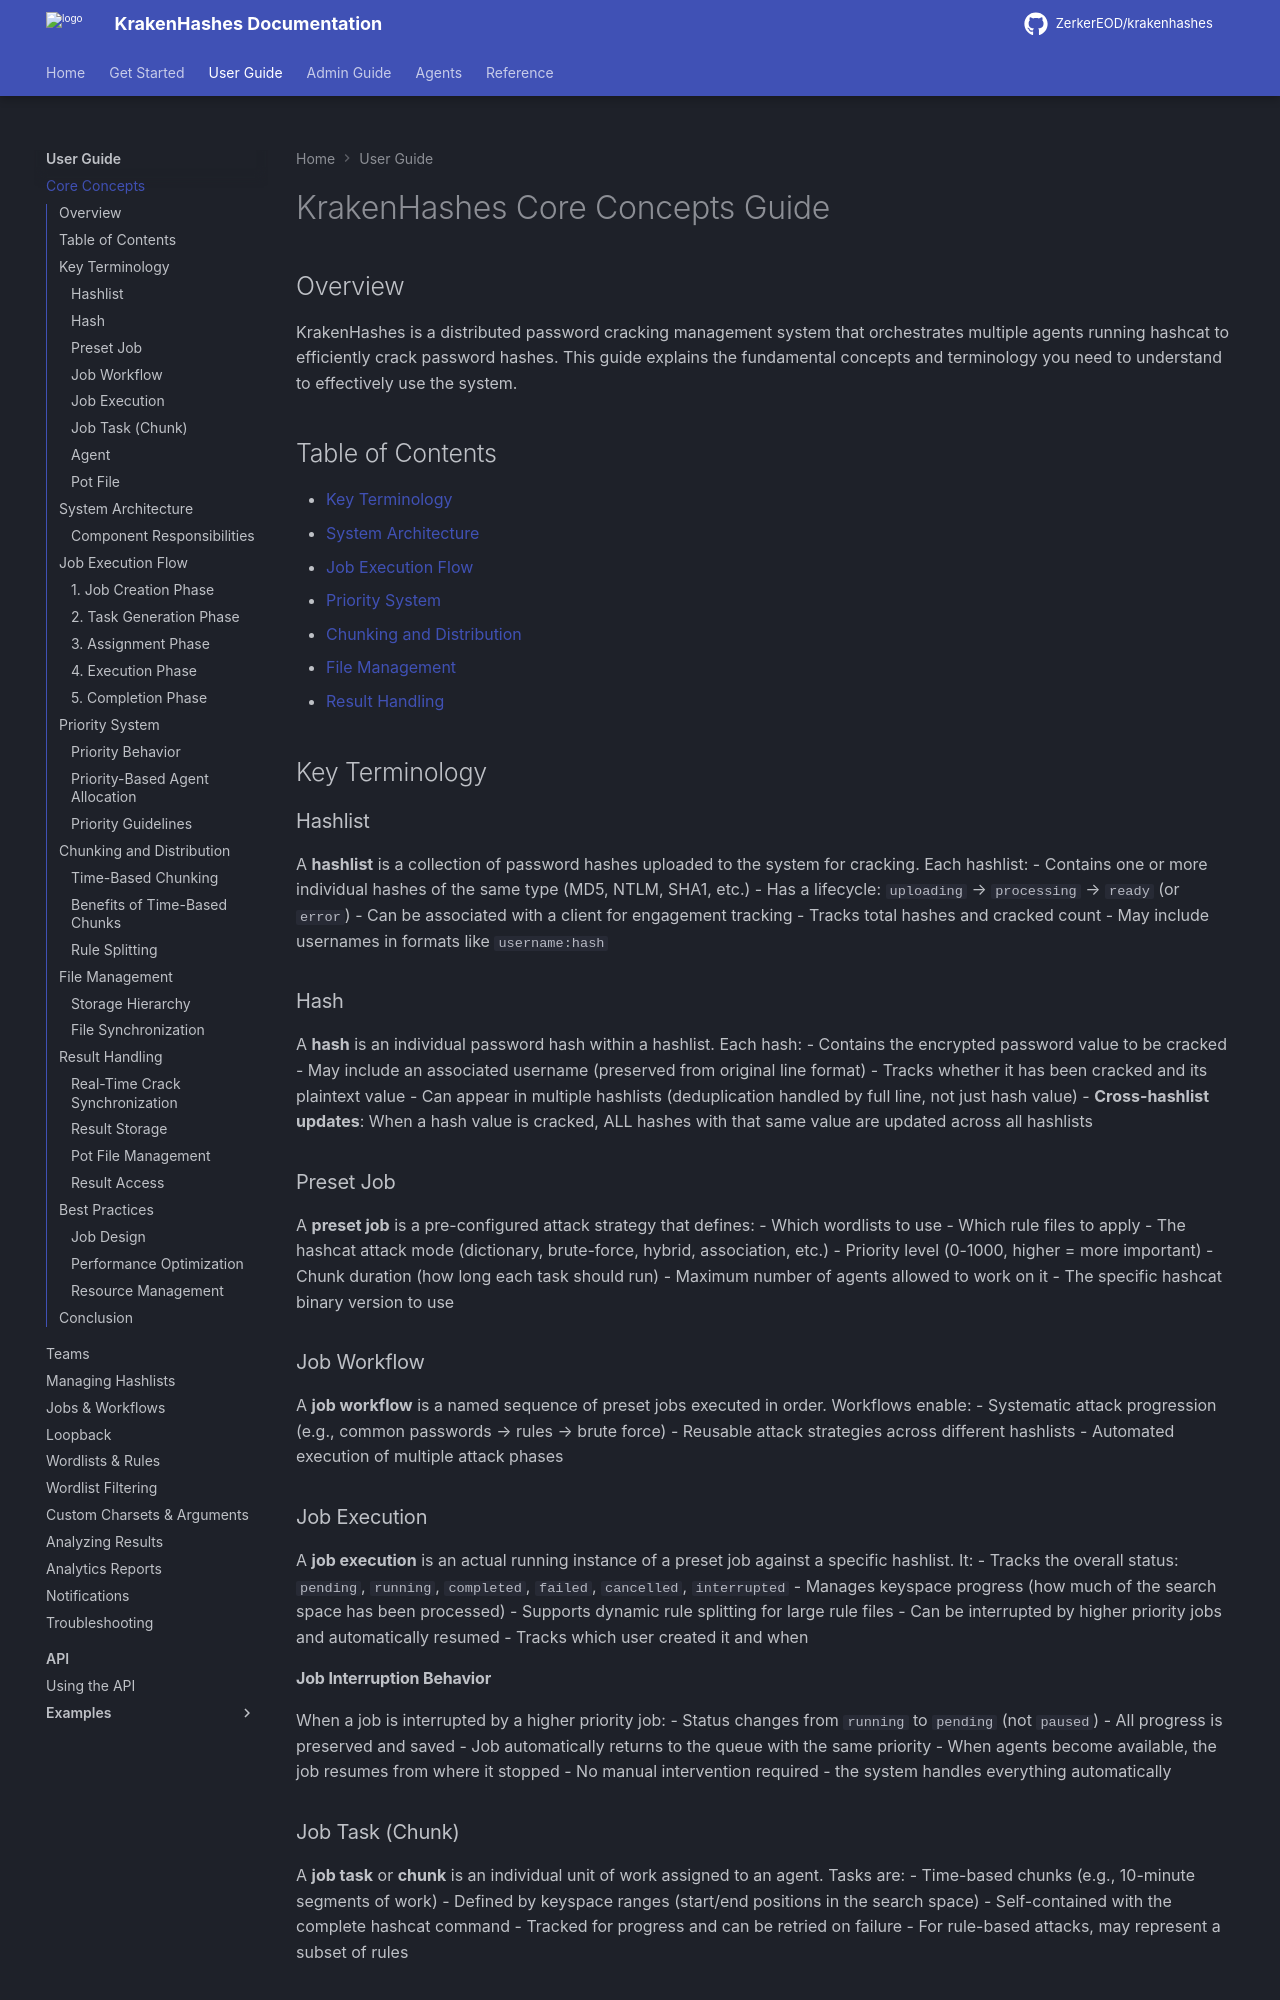

repository: ZerkerEOD/krakenhashes · page: 3.2.0/user-guide/core-concepts/index.html · generator: mkdocs

# KrakenHashes Core Concepts Guide

## Overview

KrakenHashes is a distributed password cracking management system that orchestrates multiple agents running hashcat to efficiently crack password hashes. This guide explains the fundamental concepts and terminology you need to understand to effectively use the system.

## Table of Contents

- [Key Terminology](#key-terminology)
- [System Architecture](#system-architecture)
- [Job Execution Flow](#job-execution-flow)
- [Priority System](#priority-system)
- [Chunking and Distribution](#chunking-and-distribution)
- [File Management](#file-management)
- [Result Handling](#result-handling)

## Key Terminology

### Hashlist
A **hashlist** is a collection of password hashes uploaded to the system for cracking. Each hashlist:
- Contains one or more individual hashes of the same type (MD5, NTLM, SHA1, etc.)
- Has a lifecycle: `uploading` → `processing` → `ready` (or `error`)
- Can be associated with a client for engagement tracking
- Tracks total hashes and cracked count
- May include usernames in formats like `username:hash`

### Hash
A **hash** is an individual password hash within a hashlist. Each hash:
- Contains the encrypted password value to be cracked
- May include an associated username (preserved from original line format)
- Tracks whether it has been cracked and its plaintext value
- Can appear in multiple hashlists (deduplication handled by full line, not just hash value)
- **Cross-hashlist updates**: When a hash value is cracked, ALL hashes with that same value are updated across all hashlists

### Preset Job
A **preset job** is a pre-configured attack strategy that defines:
- Which wordlists to use
- Which rule files to apply
- The hashcat attack mode (dictionary, brute-force, hybrid, association, etc.)
- Priority level (0-1000, higher = more important)
- Chunk duration (how long each task should run)
- Maximum number of agents allowed to work on it
- The specific hashcat binary version to use

### Job Workflow
A **job workflow** is a named sequence of preset jobs executed in order. Workflows enable:
- Systematic attack progression (e.g., common passwords → rules → brute force)
- Reusable attack strategies across different hashlists
- Automated execution of multiple attack phases

### Job Execution
A **job execution** is an actual running instance of a preset job against a specific hashlist. It:
- Tracks the overall status: `pending`, `running`, `completed`, `failed`, `cancelled`, `interrupted`
- Manages keyspace progress (how much of the search space has been processed)
- Supports dynamic rule splitting for large rule files
- Can be interrupted by higher priority jobs and automatically resumed
- Tracks which user created it and when

#### Job Interruption Behavior
When a job is interrupted by a higher priority job:
- Status changes from `running` to `pending` (not `paused`)
- All progress is preserved and saved
- Job automatically returns to the queue with the same priority
- When agents become available, the job resumes from where it stopped
- No manual intervention required - the system handles everything automatically
